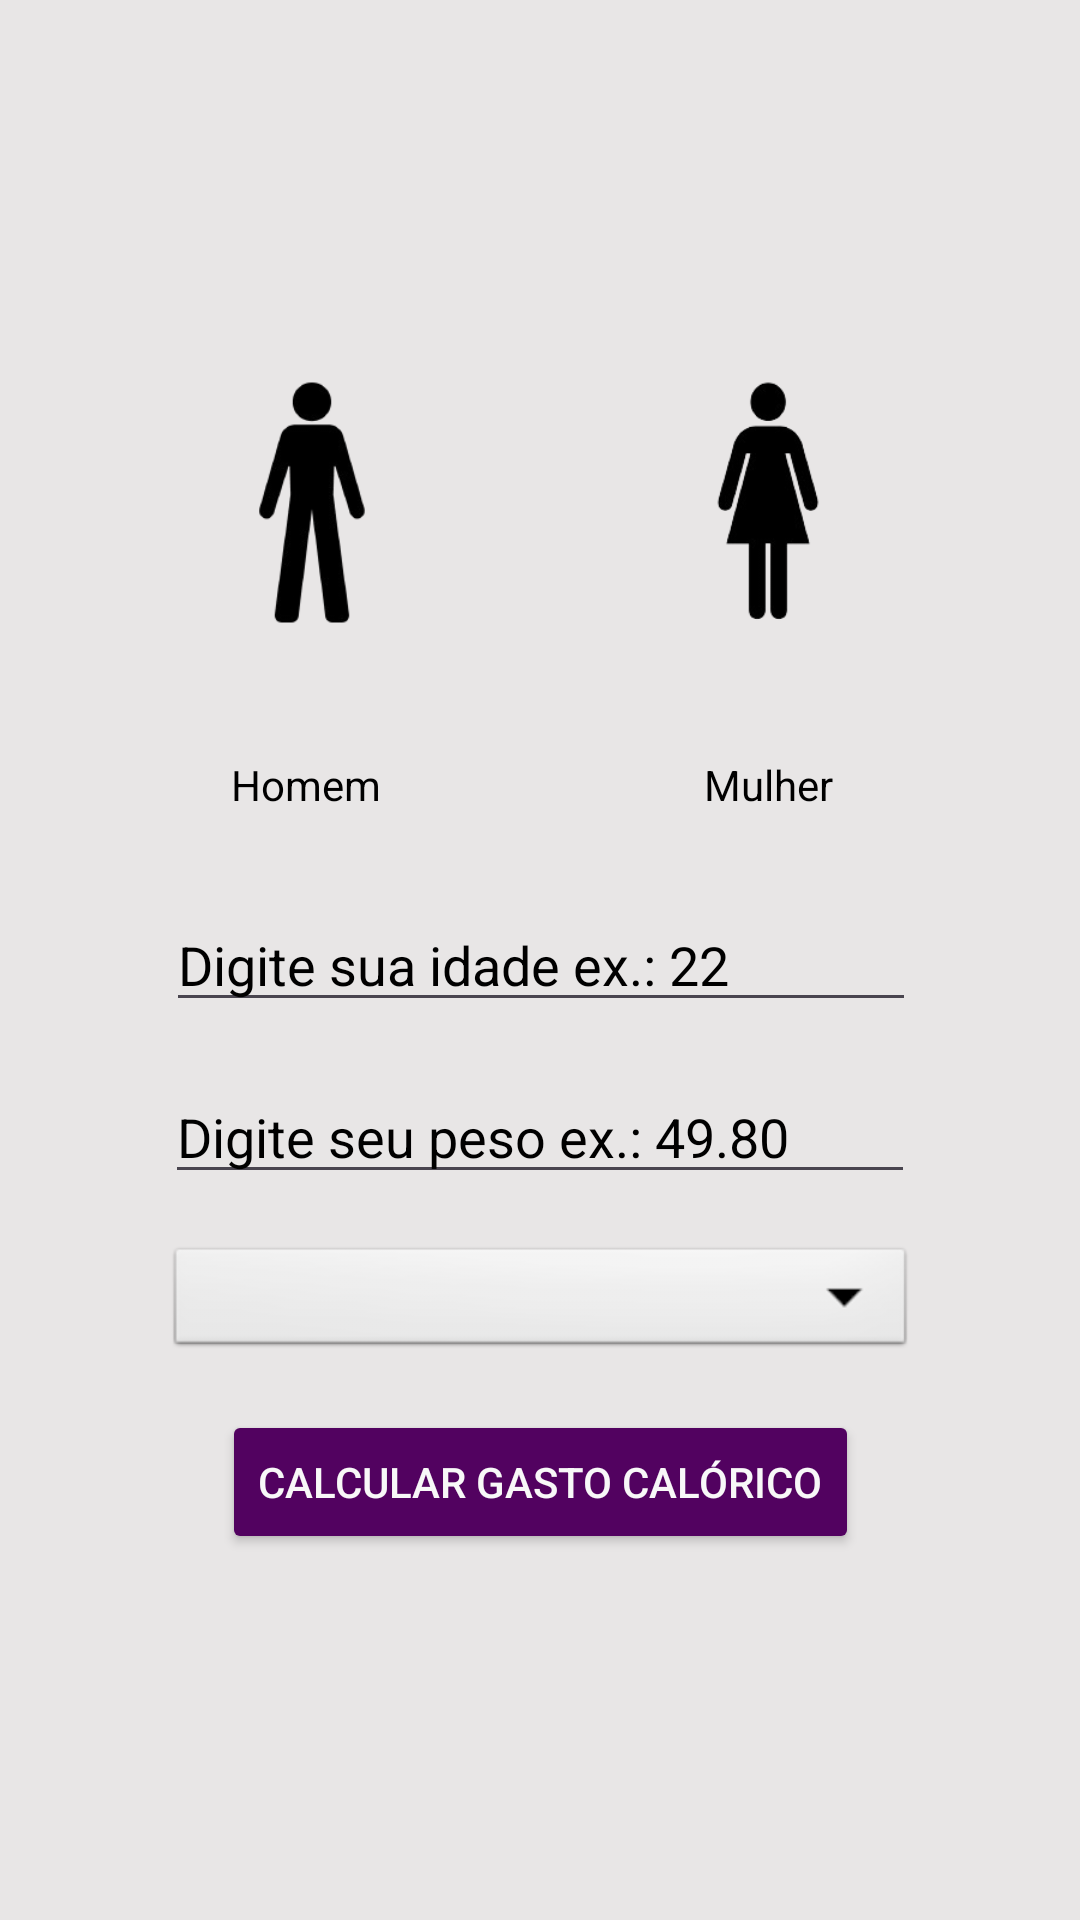

Write the Android layout XML for this screen, with the resource values it uses.
<!-- AndroidManifest.xml: application theme Theme.Gastocaloricoandimc -->
<!-- res/layout/activity_caloric_loss.xml -->
<?xml version="1.0" encoding="utf-8"?>
<androidx.constraintlayout.widget.ConstraintLayout xmlns:android="http://schemas.android.com/apk/res/android"
    xmlns:app="http://schemas.android.com/apk/res-auto"
    xmlns:tools="http://schemas.android.com/tools"
    android:layout_width="match_parent"
    android:layout_height="match_parent"
    android:background="#E8E6E6"
    tools:context=".CaloricLossActivity">

    <EditText
        android:id="@+id/value_weight_caloric"
        android:layout_width="250dp"
        android:layout_height="wrap_content"
        android:layout_marginTop="16dp"
        android:ems="10"
        android:hint="Digite seu peso ex.: 49.80"
        android:inputType="numberDecimal"
        android:textColor="#000000"
        android:textColorHighlight="#000000"
        android:textColorHint="#000000"
        app:layout_constraintEnd_toEndOf="parent"
        app:layout_constraintStart_toStartOf="parent"
        app:layout_constraintTop_toBottomOf="@+id/value_age" />

    <Button
        android:id="@+id/calculate_caloric_loss"
        android:layout_width="wrap_content"
        android:layout_height="wrap_content"
        android:layout_marginTop="16dp"
        android:backgroundTint="#520260"
        android:onClick="calculateCaloricLoss"
        android:text="Calcular Gasto Calórico"
        android:textColor="#F8F8F8"
        android:textColorHighlight="#FFFFFF"
        android:textColorHint="#FFFFFF"
        android:textColorLink="#FFFFFF"
        app:cornerRadius="0dp"
        app:layout_constraintEnd_toEndOf="parent"
        app:layout_constraintStart_toStartOf="parent"
        app:layout_constraintTop_toBottomOf="@+id/selectPhysicalActivity" />

    <TextView
        android:id="@+id/result_caloric_loss"
        android:layout_width="wrap_content"
        android:layout_height="wrap_content"
        app:layout_constraintBottom_toBottomOf="parent"
        app:layout_constraintEnd_toEndOf="parent"
        app:layout_constraintStart_toStartOf="parent"
        app:layout_constraintTop_toBottomOf="@+id/calculate_caloric_loss" />

    <ImageView
        android:id="@+id/select_man"
        android:layout_width="200dp"
        android:layout_height="335dp"
        android:layout_marginStart="4dp"
        android:onClick="selectedMan"
        app:layout_constraintStart_toStartOf="parent"
        app:layout_constraintTop_toTopOf="parent"
        app:srcCompat="@drawable/man" />

    <ImageView
        android:id="@+id/select_woman"
        android:layout_width="200dp"
        android:layout_height="335dp"
        android:layout_marginEnd="4dp"
        android:onClick="selectedWoman"
        app:layout_constraintEnd_toEndOf="parent"
        app:layout_constraintTop_toTopOf="parent"
        app:srcCompat="@drawable/woman" />

    <TextView
        android:id="@+id/textView2"
        android:layout_width="wrap_content"
        android:layout_height="wrap_content"
        android:layout_marginBottom="64dp"
        android:text="Homem"
        android:textColor="#000000"
        android:textColorHint="#000000"
        app:layout_constraintBottom_toBottomOf="@+id/select_man"
        app:layout_constraintEnd_toEndOf="@+id/select_man"
        app:layout_constraintHorizontal_bias="0.486"
        app:layout_constraintStart_toStartOf="@+id/select_man" />

    <TextView
        android:id="@+id/textView3"
        android:layout_width="wrap_content"
        android:layout_height="wrap_content"
        android:layout_marginBottom="64dp"
        android:text="Mulher"
        android:textColor="#000000"
        android:textColorHighlight="#000000"
        android:textColorHint="#000000"
        android:textColorLink="#000000"
        app:layout_constraintBottom_toBottomOf="@+id/select_woman"
        app:layout_constraintEnd_toEndOf="@+id/select_woman"
        app:layout_constraintStart_toStartOf="@+id/select_woman" />

    <Spinner
        android:id="@+id/selectPhysicalActivity"
        style="@style/Widget.AppCompat.Spinner.Underlined"
        android:layout_width="250dp"
        android:layout_height="40dp"
        android:layout_marginTop="16dp"
        android:background="@android:drawable/btn_dropdown"
        android:dropDownWidth="250dp"
        android:theme="@style/SpinnerTheme"
        app:layout_constraintEnd_toEndOf="parent"
        app:layout_constraintHorizontal_bias="0.503"
        app:layout_constraintStart_toStartOf="parent"
        app:layout_constraintTop_toBottomOf="@+id/value_weight_caloric" />

    <EditText
        android:id="@+id/value_age"
        android:layout_width="250dp"
        android:layout_height="wrap_content"
        android:ems="10"
        android:hint="Digite sua idade ex.: 22"
        android:inputType="number"
        android:textColor="#000000"
        android:textColorHighlight="#000000"
        android:textColorHint="#000000"
        app:layout_constraintBottom_toBottomOf="parent"
        app:layout_constraintEnd_toEndOf="parent"
        app:layout_constraintHorizontal_bias="0.503"
        app:layout_constraintStart_toStartOf="parent"
        app:layout_constraintTop_toTopOf="parent" />

</androidx.constraintlayout.widget.ConstraintLayout>
<!-- resources referenced by this layout -->
<resources>
  <!-- drawable man: png bitmap (drawable, 16958 bytes) -->
  <!-- drawable woman: png bitmap (drawable, 16991 bytes) -->
  <style name="SpinnerTheme" parent="Theme.AppCompat.Light">
          <item name="colorControlNormal">#000000</item>
          <item name="android:textColor">#000000</item>
      </style>
  <style name="Theme.Gastocaloricoandimc" parent="Base.Theme.Gastocaloricoandimc" />
  <style name="Base.Theme.Gastocaloricoandimc" parent="Theme.Material3.DayNight.NoActionBar">
          
          
      </style>
</resources>
